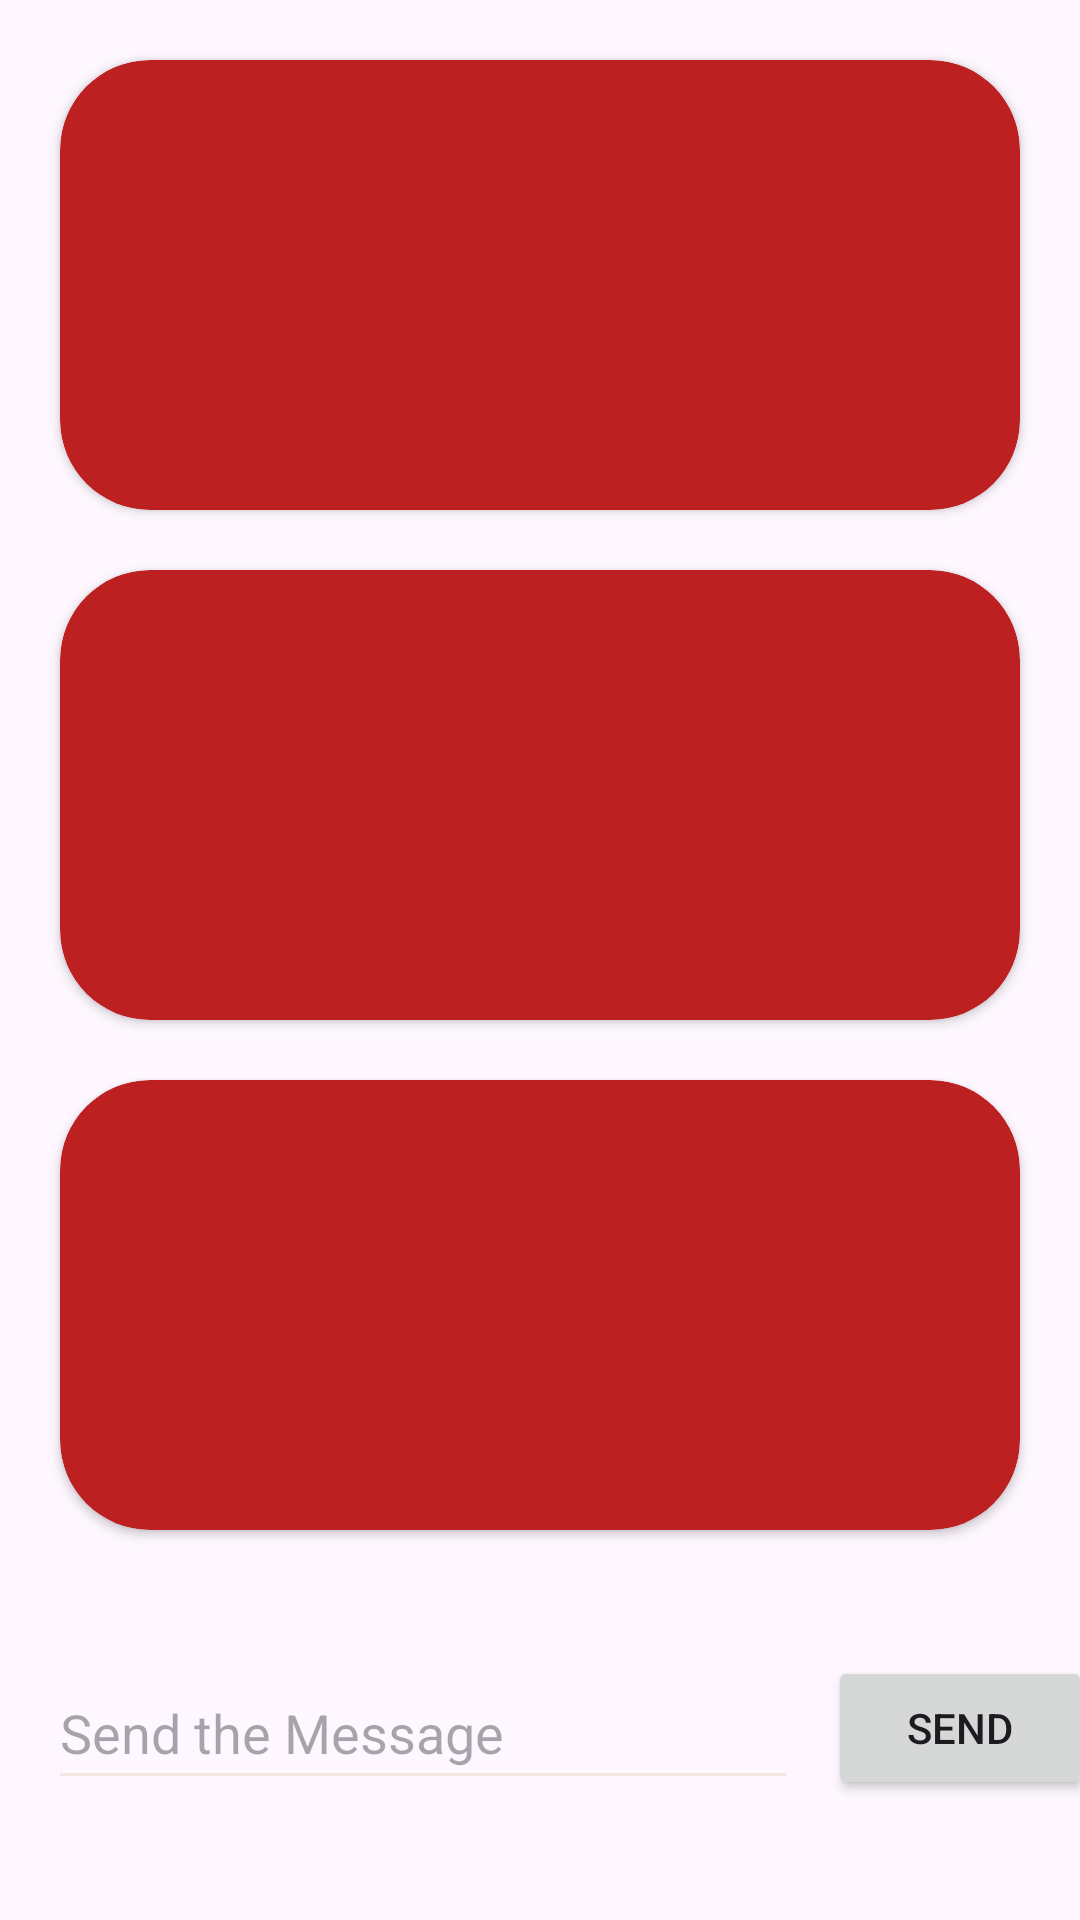

Reconstruct the res/layout file that produces this screen, plus the resources it refers to.
<!-- AndroidManifest.xml: application theme Theme.Constraintlayoutfollowup -->
<!-- res/layout/activity_main.xml -->
<?xml version="1.0" encoding="utf-8"?>
<androidx.constraintlayout.widget.ConstraintLayout xmlns:android="http://schemas.android.com/apk/res/android"
    xmlns:app="http://schemas.android.com/apk/res-auto"
    xmlns:tools="http://schemas.android.com/tools"
    android:id="@+id/main"
    android:layout_width="match_parent"
    android:layout_height="match_parent"
    tools:context=".MainActivity">

    <androidx.cardview.widget.CardView
        android:id="@+id/cardView"
        android:layout_width="match_parent"
        android:layout_height="@dimen/main_card_component_height"
        android:layout_marginStart="@dimen/main_card_component_margin_side"
        android:layout_marginEnd="@dimen/main_card_component_margin_side"
        android:layout_marginTop="20dp"
        app:cardBackgroundColor="#BD2020"
        app:cardCornerRadius="@dimen/main_card_component_corner_radius"
        app:layout_constraintEnd_toEndOf="parent"
        app:layout_constraintHorizontal_bias="0.491"
        app:layout_constraintStart_toStartOf="parent"
        app:layout_constraintTop_toTopOf="parent">

    </androidx.cardview.widget.CardView>

    <androidx.cardview.widget.CardView
        android:id="@+id/cardView2"
        android:layout_width="match_parent"
        android:layout_height="@dimen/main_card_component_height"
        android:layout_marginTop="20dp"
        android:layout_marginStart="@dimen/main_card_component_margin_side"
        android:layout_marginEnd="@dimen/main_card_component_margin_side"
        app:cardBackgroundColor="#BD2020"
        app:cardCornerRadius="@dimen/main_card_component_corner_radius"
        app:layout_constraintEnd_toEndOf="parent"
        app:layout_constraintHorizontal_bias="0.491"
        app:layout_constraintStart_toStartOf="parent"
        app:layout_constraintTop_toBottomOf="@+id/cardView">

    </androidx.cardview.widget.CardView>

    <androidx.cardview.widget.CardView
        android:layout_width="match_parent"
        android:layout_height="@dimen/main_card_component_height"
        android:layout_marginTop="20dp"
        android:layout_marginStart="@dimen/main_card_component_margin_side"
        android:layout_marginEnd="@dimen/main_card_component_margin_side"
        app:cardBackgroundColor="#BD2020"
        app:cardCornerRadius="@dimen/main_card_component_corner_radius"
        app:layout_constraintEnd_toEndOf="parent"
        app:layout_constraintStart_toStartOf="parent"
        app:layout_constraintTop_toBottomOf="@+id/cardView2" />

    <EditText
        android:id="@+id/message"
        android:layout_width="250dp"
        android:layout_height="48dp"
        android:layout_marginBottom="40dp"
        android:autofillHints="@string/text_field_prompt"
        android:backgroundTint="#F3E8E1"
        android:ems="10"
        android:hint="@string/text_field_prompt"
        android:inputType="text"
        app:layout_constraintBottom_toBottomOf="parent"
        app:layout_constraintEnd_toEndOf="parent"
        app:layout_constraintHorizontal_bias="0.144"
        app:layout_constraintStart_toStartOf="parent" />

    <Button
        android:id="@+id/sendButton"
        android:layout_width="wrap_content"
        android:layout_height="wrap_content"
        android:layout_marginStart="10dp"
        android:text="@string/button_prompt"
        app:layout_constraintStart_toEndOf="@+id/message"
        app:layout_constraintTop_toTopOf="@+id/message" />
</androidx.constraintlayout.widget.ConstraintLayout>
<!-- resources referenced by this layout -->
<resources>
  <dimen name="main_card_component_corner_radius">30dp</dimen>
  <dimen name="main_card_component_height">150dp</dimen>
  <dimen name="main_card_component_margin_side">20dp</dimen>
  <string name="button_prompt">Send</string>
  <string name="text_field_prompt">Send the Message</string>
  <style name="Theme.Constraintlayoutfollowup" parent="Base.Theme.Constraintlayoutfollowup" />
  <style name="Base.Theme.Constraintlayoutfollowup" parent="Theme.Material3.DayNight.NoActionBar">
          
          
      </style>
</resources>
